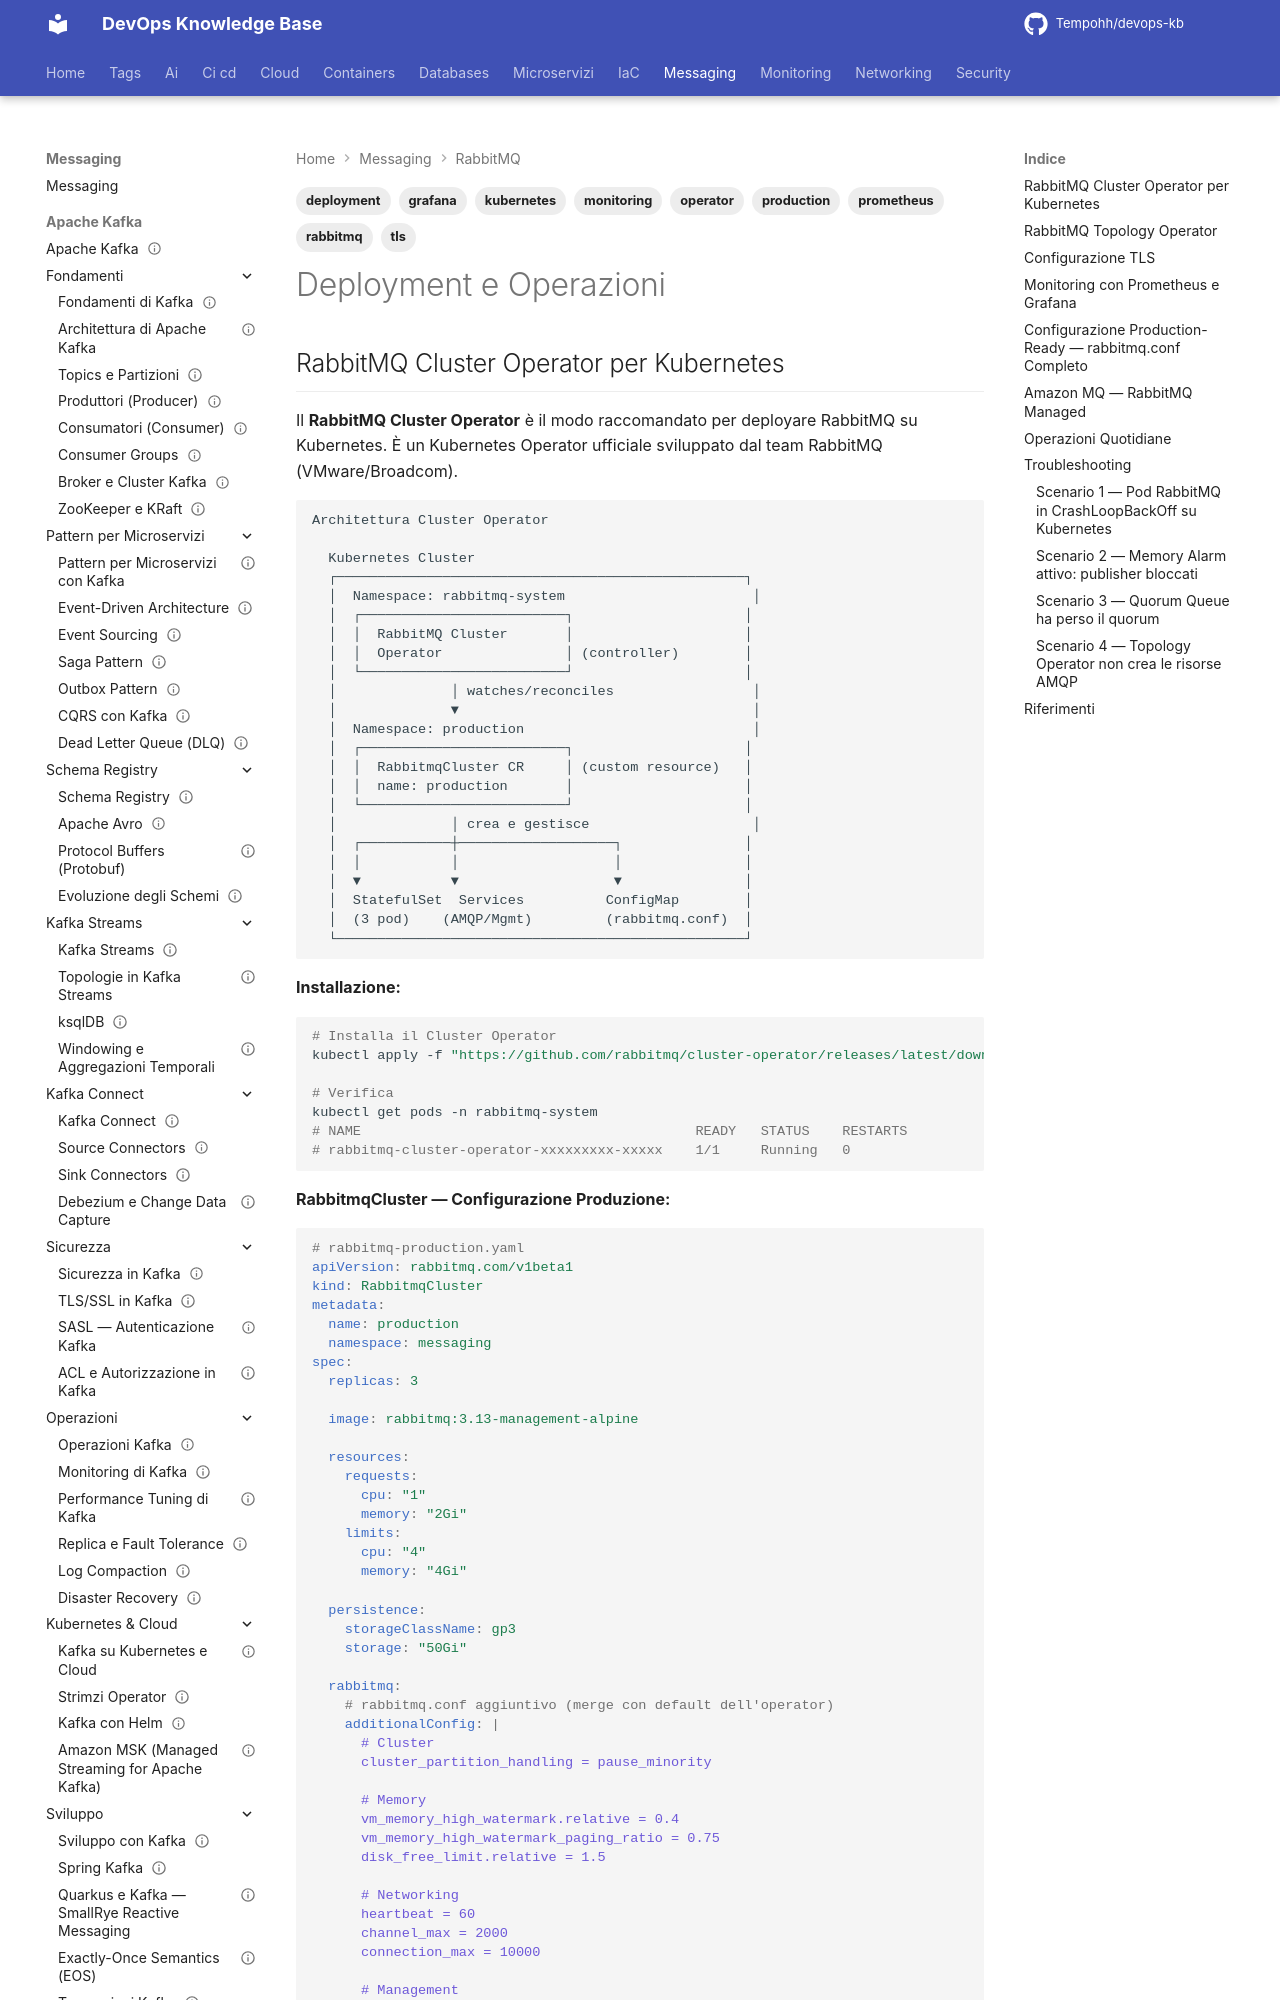

repository: Tempohh/devops-kb · page: messaging/rabbitmq/deployment/index.html · generator: mkdocs

---
title: "Deployment e Operazioni"
slug: deployment
category: messaging
tags: [rabbitmq, kubernetes, deployment, operator, monitoring, prometheus, grafana, tls, production]
search_keywords: [rabbitmq kubernetes operator, rabbitmq cluster operator, rabbitmq topology operator, rabbitmq production config, rabbitmq tls, rabbitmq prometheus, rabbitmq grafana, rabbitmq.conf, rabbitmq docker, rabbitmq helm, amazon mq, rabbitmq vhost, rabbitmq ldap]
parent: messaging/rabbitmq/_index
related: [messaging/rabbitmq/clustering-ha, messaging/rabbitmq/affidabilita, security/pki-certificati/cert-manager]
official_docs: https://www.rabbitmq.com/kubernetes/operator/operator-overview
status: complete
difficulty: advanced
last_updated: 2026-03-29
---

# Deployment e Operazioni
